Run: headless pygame with SDL's dummy video driver; simulated clock (each Clock.tick advances the game by its frame time, no real sleeping); random seed 0; keys injected as events and as key.get_pressed() state; no mouse input.
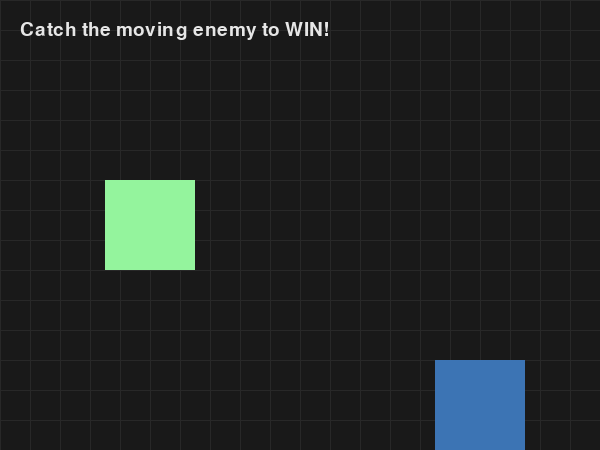
Frame 1 of 4 · flips 1–60 · no input
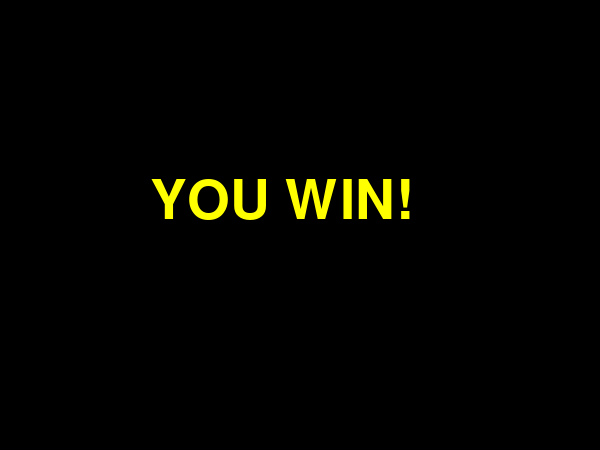
Frame 2 of 4 · flips 61–180 · tapped SPACE, RETURN · held RIGHT (→), D
Frame 3 of 4 · flips 181–300 · held DOWN (↓), S · screen unchanged from frame 2, image omitted
Frame 4 of 4 · flips 301–420 · held LEFT (←), A, UP (↑), W · screen unchanged from frame 3, image omitted

The pygame program that drew these frames:

import pygame
import random

# ------------------------------------------------------------------------------
# INITIAL SETUP
# ------------------------------------------------------------------------------

pygame.init()

WIDTH, HEIGHT = 600, 450
screen = pygame.display.set_mode((WIDTH, HEIGHT))
pygame.display.set_caption("Catch the Moving Sprite to WIN!")

clock = pygame.time.Clock()
FPS = 60

# ------------------------------------------------------------------------------
# HELPER FUNCTION
# ------------------------------------------------------------------------------

def random_color():
    return (random.randint(50, 255), random.randint(50, 255), random.randint(50, 255))


# ------------------------------------------------------------------------------
# SPRITE CLASS
# ------------------------------------------------------------------------------

class BoxSprite(pygame.sprite.Sprite):
    def __init__(self, x, y, width, height, color):
        super().__init__()
        self.image = pygame.Surface((width, height))
        self.color = color
        self.image.fill(self.color)
        self.rect = self.image.get_rect(center=(x, y))

    def change_color(self):
        self.color = random_color()
        self.image.fill(self.color)

    def move(self, dx=0, dy=0):
        self.rect.x += dx
        self.rect.y += dy

        # Boundary lock
        if self.rect.left < 0: self.rect.left = 0
        if self.rect.right > WIDTH: self.rect.right = WIDTH
        if self.rect.top < 0: self.rect.top = 0
        if self.rect.bottom > HEIGHT: self.rect.bottom = HEIGHT


# ------------------------------------------------------------------------------
# CREATE PLAYER + ENEMY
# ------------------------------------------------------------------------------

player = BoxSprite(150, HEIGHT // 2, 90, 90, random_color())
enemy = BoxSprite(450, HEIGHT // 2, 90, 90, random_color())

# Enemy automatic movement speed
enemy_dx = 3
enemy_dy = 3

all_sprites = pygame.sprite.Group(player, enemy)

# ------------------------------------------------------------------------------
# CUSTOM COLOR EVENT
# ------------------------------------------------------------------------------
CHANGE_COLOR_EVENT = pygame.USEREVENT + 1
pygame.time.set_timer(CHANGE_COLOR_EVENT, 1000)

# ------------------------------------------------------------------------------
# GAME STATE
# ------------------------------------------------------------------------------
background_color = (25, 25, 25)
has_won = False


# ------------------------------------------------------------------------------
# GAME LOOP
# ------------------------------------------------------------------------------

running = True
while running:

    clock.tick(FPS)

    for event in pygame.event.get():
        if event.type == pygame.QUIT:
            running = False

        if not has_won:
            if event.type == CHANGE_COLOR_EVENT:
                player.change_color()
                enemy.change_color()

    # --------------------------------------------------------------------------
    # IF WON → SHOW VICTORY SCREEN ONLY
    # --------------------------------------------------------------------------
    if has_won:
        screen.fill((0, 0, 0))

        font = pygame.font.Font(None, 80)
        text = font.render("YOU WIN!", True, (255, 255, 0))
        screen.blit(text, (WIDTH // 2 - 150, HEIGHT // 2 - 50))

        pygame.display.flip()
        continue

    # --------------------------------------------------------------------------
    # PLAYER MOVEMENT
    # --------------------------------------------------------------------------
    keys = pygame.key.get_pressed()
    speed = 4

    if keys[pygame.K_LEFT] or keys[pygame.K_a]:
        player.move(dx=-speed)
    if keys[pygame.K_RIGHT] or keys[pygame.K_d]:
        player.move(dx=speed)
    if keys[pygame.K_UP] or keys[pygame.K_w]:
        player.move(dy=-speed)
    if keys[pygame.K_DOWN] or keys[pygame.K_s]:
        player.move(dy=speed)

    # --------------------------------------------------------------------------
    # ENEMY AUTOMATIC MOVEMENT
    # --------------------------------------------------------------------------
    enemy.rect.x += enemy_dx
    enemy.rect.y += enemy_dy

    # Bounce on walls
    if enemy.rect.left <= 0 or enemy.rect.right >= WIDTH:
        enemy_dx *= -1
    if enemy.rect.top <= 0 or enemy.rect.bottom >= HEIGHT:
        enemy_dy *= -1

    # --------------------------------------------------------------------------
    # COLLISION → WIN
    # --------------------------------------------------------------------------
    if pygame.sprite.collide_rect(player, enemy):
        has_won = True
        background_color = random_color()
        player.change_color()
        enemy.change_color()

    # --------------------------------------------------------------------------
    # DRAWING
    # --------------------------------------------------------------------------
    screen.fill(background_color)

    # Optional grid background
    for x in range(0, WIDTH, 30):
        pygame.draw.line(screen, (40, 40, 40), (x, 0), (x, HEIGHT))
    for y in range(0, HEIGHT, 30):
        pygame.draw.line(screen, (40, 40, 40), (0, y), (WIDTH, y))

    all_sprites.draw(screen)

    font = pygame.font.Font(None, 28)
    msg = font.render("Catch the moving enemy to WIN!", True, (230, 230, 230))
    screen.blit(msg, (20, 20))

    pygame.display.flip()

pygame.quit()
